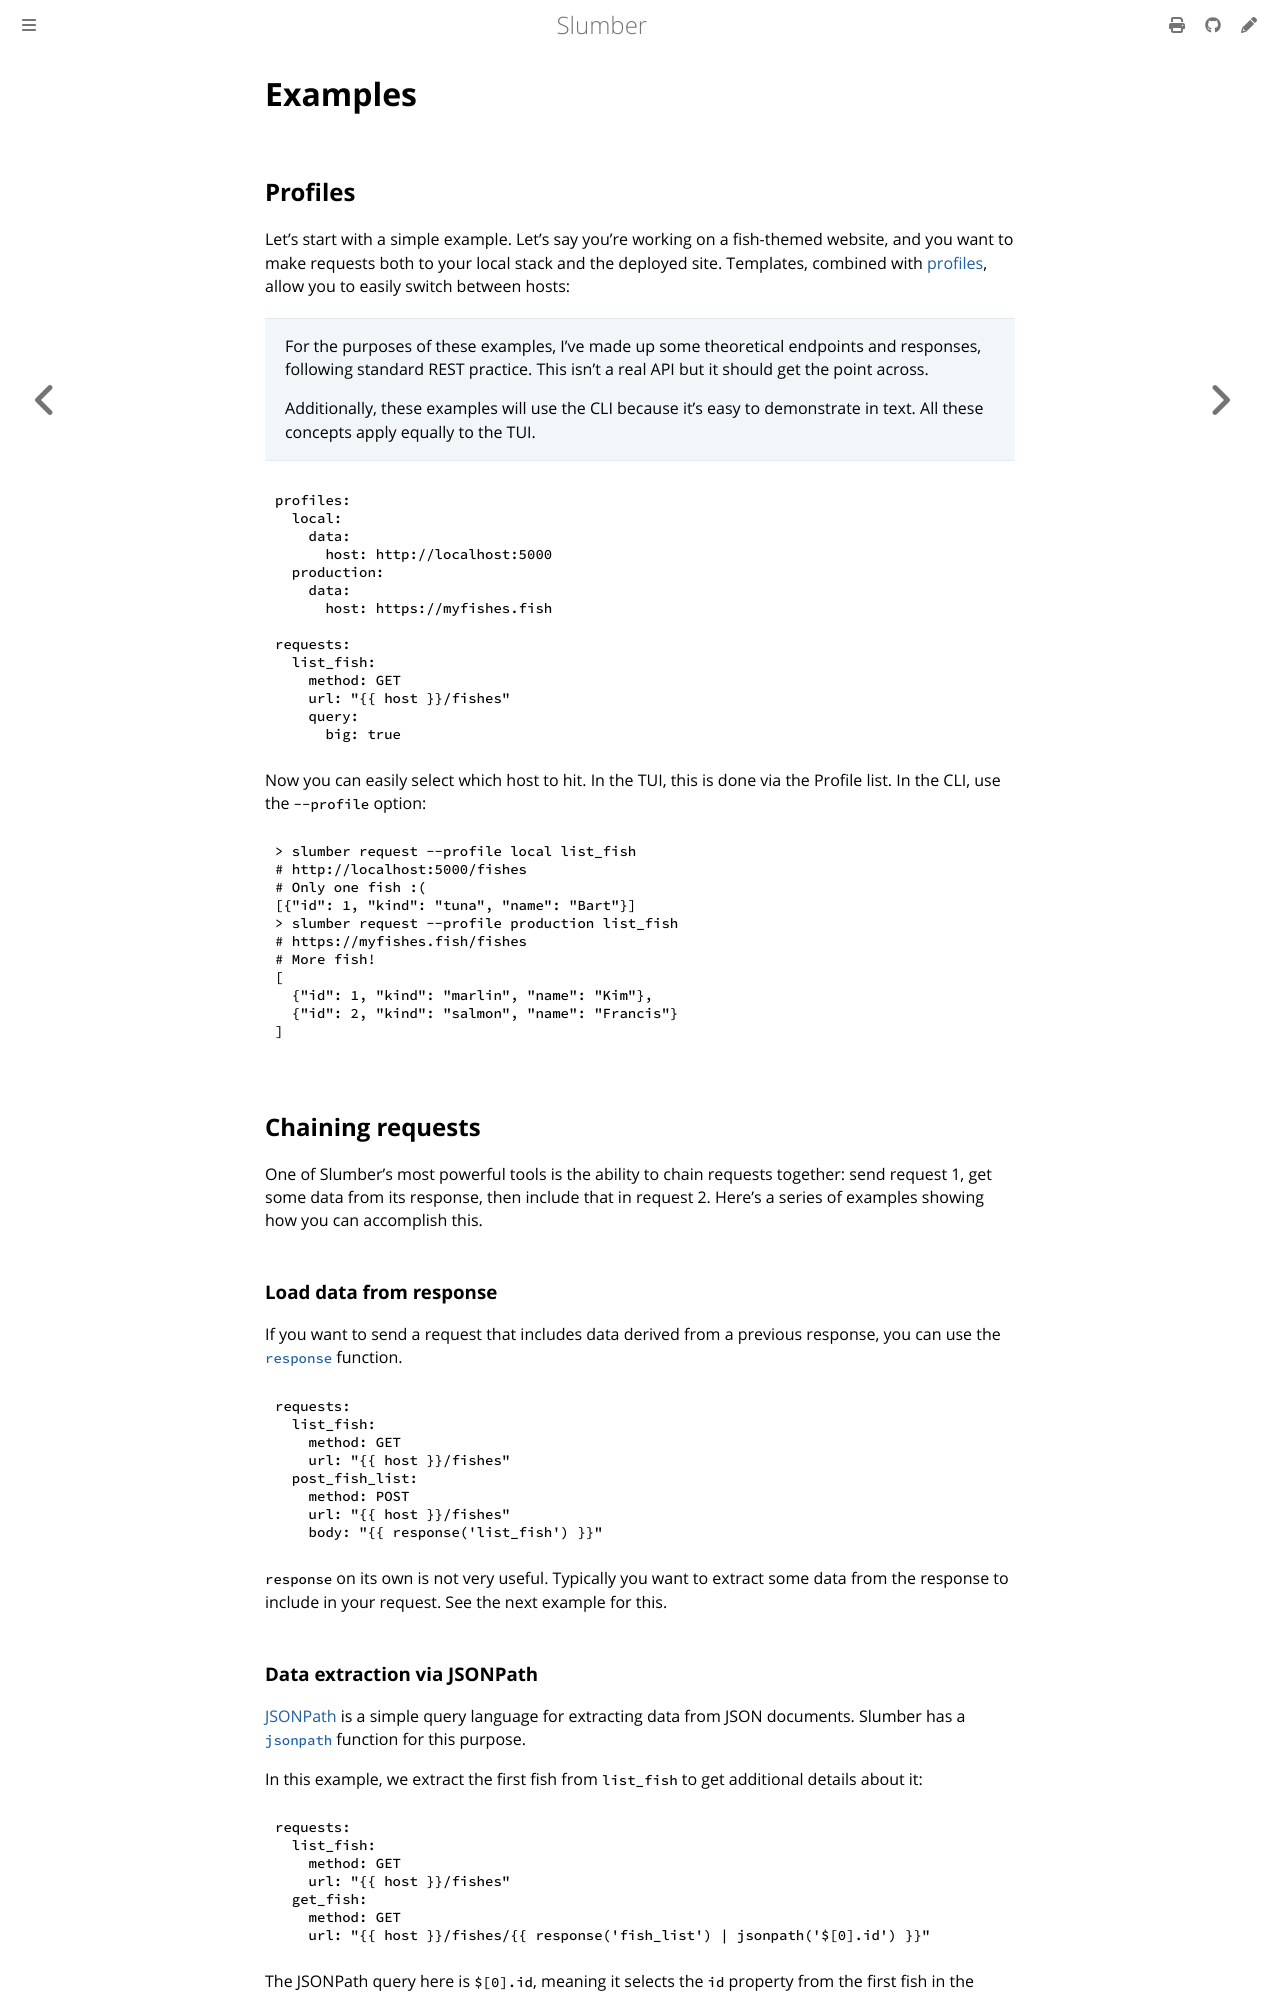

repository: LucasPickering/slumber · page: user_guide/templates/examples.html · generator: mdbook

# Examples

## Profiles

Let's start with a simple example. Let's say you're working on a fish-themed website, and you want to make requests both to your local stack and the deployed site. Templates, combined with [profiles](../profiles.md), allow you to easily switch between hosts:

> For the purposes of these examples, I've made up some theoretical endpoints and responses, following standard REST practice. This isn't a real API but it should get the point across.
>
> Additionally, these examples will use the CLI because it's easy to demonstrate in text. All these concepts apply equally to the TUI.

```yaml
profiles:
  local:
    data:
      host: http://localhost:5000
  production:
    data:
      host: https://myfishes.fish

requests:
  list_fish:
    method: GET
    url: "{{ host }}/fishes"
    query:
      big: true
```

Now you can easily select which host to hit. In the TUI, this is done via the Profile list. In the CLI, use the `--profile` option:

```sh
> slumber request --profile local list_fish
# http://localhost:5000/fishes
# Only one fish :(
[{"id": 1, "kind": "tuna", "name": "Bart"}]
> slumber request --profile production list_fish
# https://myfishes.fish/fishes
# More fish!
[
  {"id": 1, "kind": "marlin", "name": "Kim"},
  {"id": 2, "kind": "salmon", "name": "Francis"}
]
```

## Chaining requests

One of Slumber's most powerful tools is the ability to chain requests together: send request 1, get some data from its response, then include that in request 2. Here's a series of examples showing how you can accomplish this.

### Load data from response

If you want to send a request that includes data derived from a previous response, you can use the [`response`](../../api/template_functions.md#response) function.

```yaml
requests:
  list_fish:
    method: GET
    url: "{{ host }}/fishes"
  post_fish_list:
    method: POST
    url: "{{ host }}/fishes"
    body: "{{ response('list_fish') }}"
```

`response` on its own is not very useful. Typically you want to extract some data from the response to include in your request. See the next example for this.

### Data extraction via JSONPath

[JSONPath](https://jsonpath.com/) is a simple query language for extracting data from JSON documents. Slumber has a [`jsonpath`](../../api/template_functions.md#jsonpath) function for this purpose.

In this example, we extract the first fish from `list_fish` to get additional details about it:

```yaml
requests:
  list_fish:
    method: GET
    url: "{{ host }}/fishes"
  get_fish:
    method: GET
    url: "{{ host }}/fishes/{{ response('fish_list') | jsonpath('$[0].id') }}"
```

The JSONPath query here is `$[0].id`, meaning it selects the `id` property from the first fish in the response.
